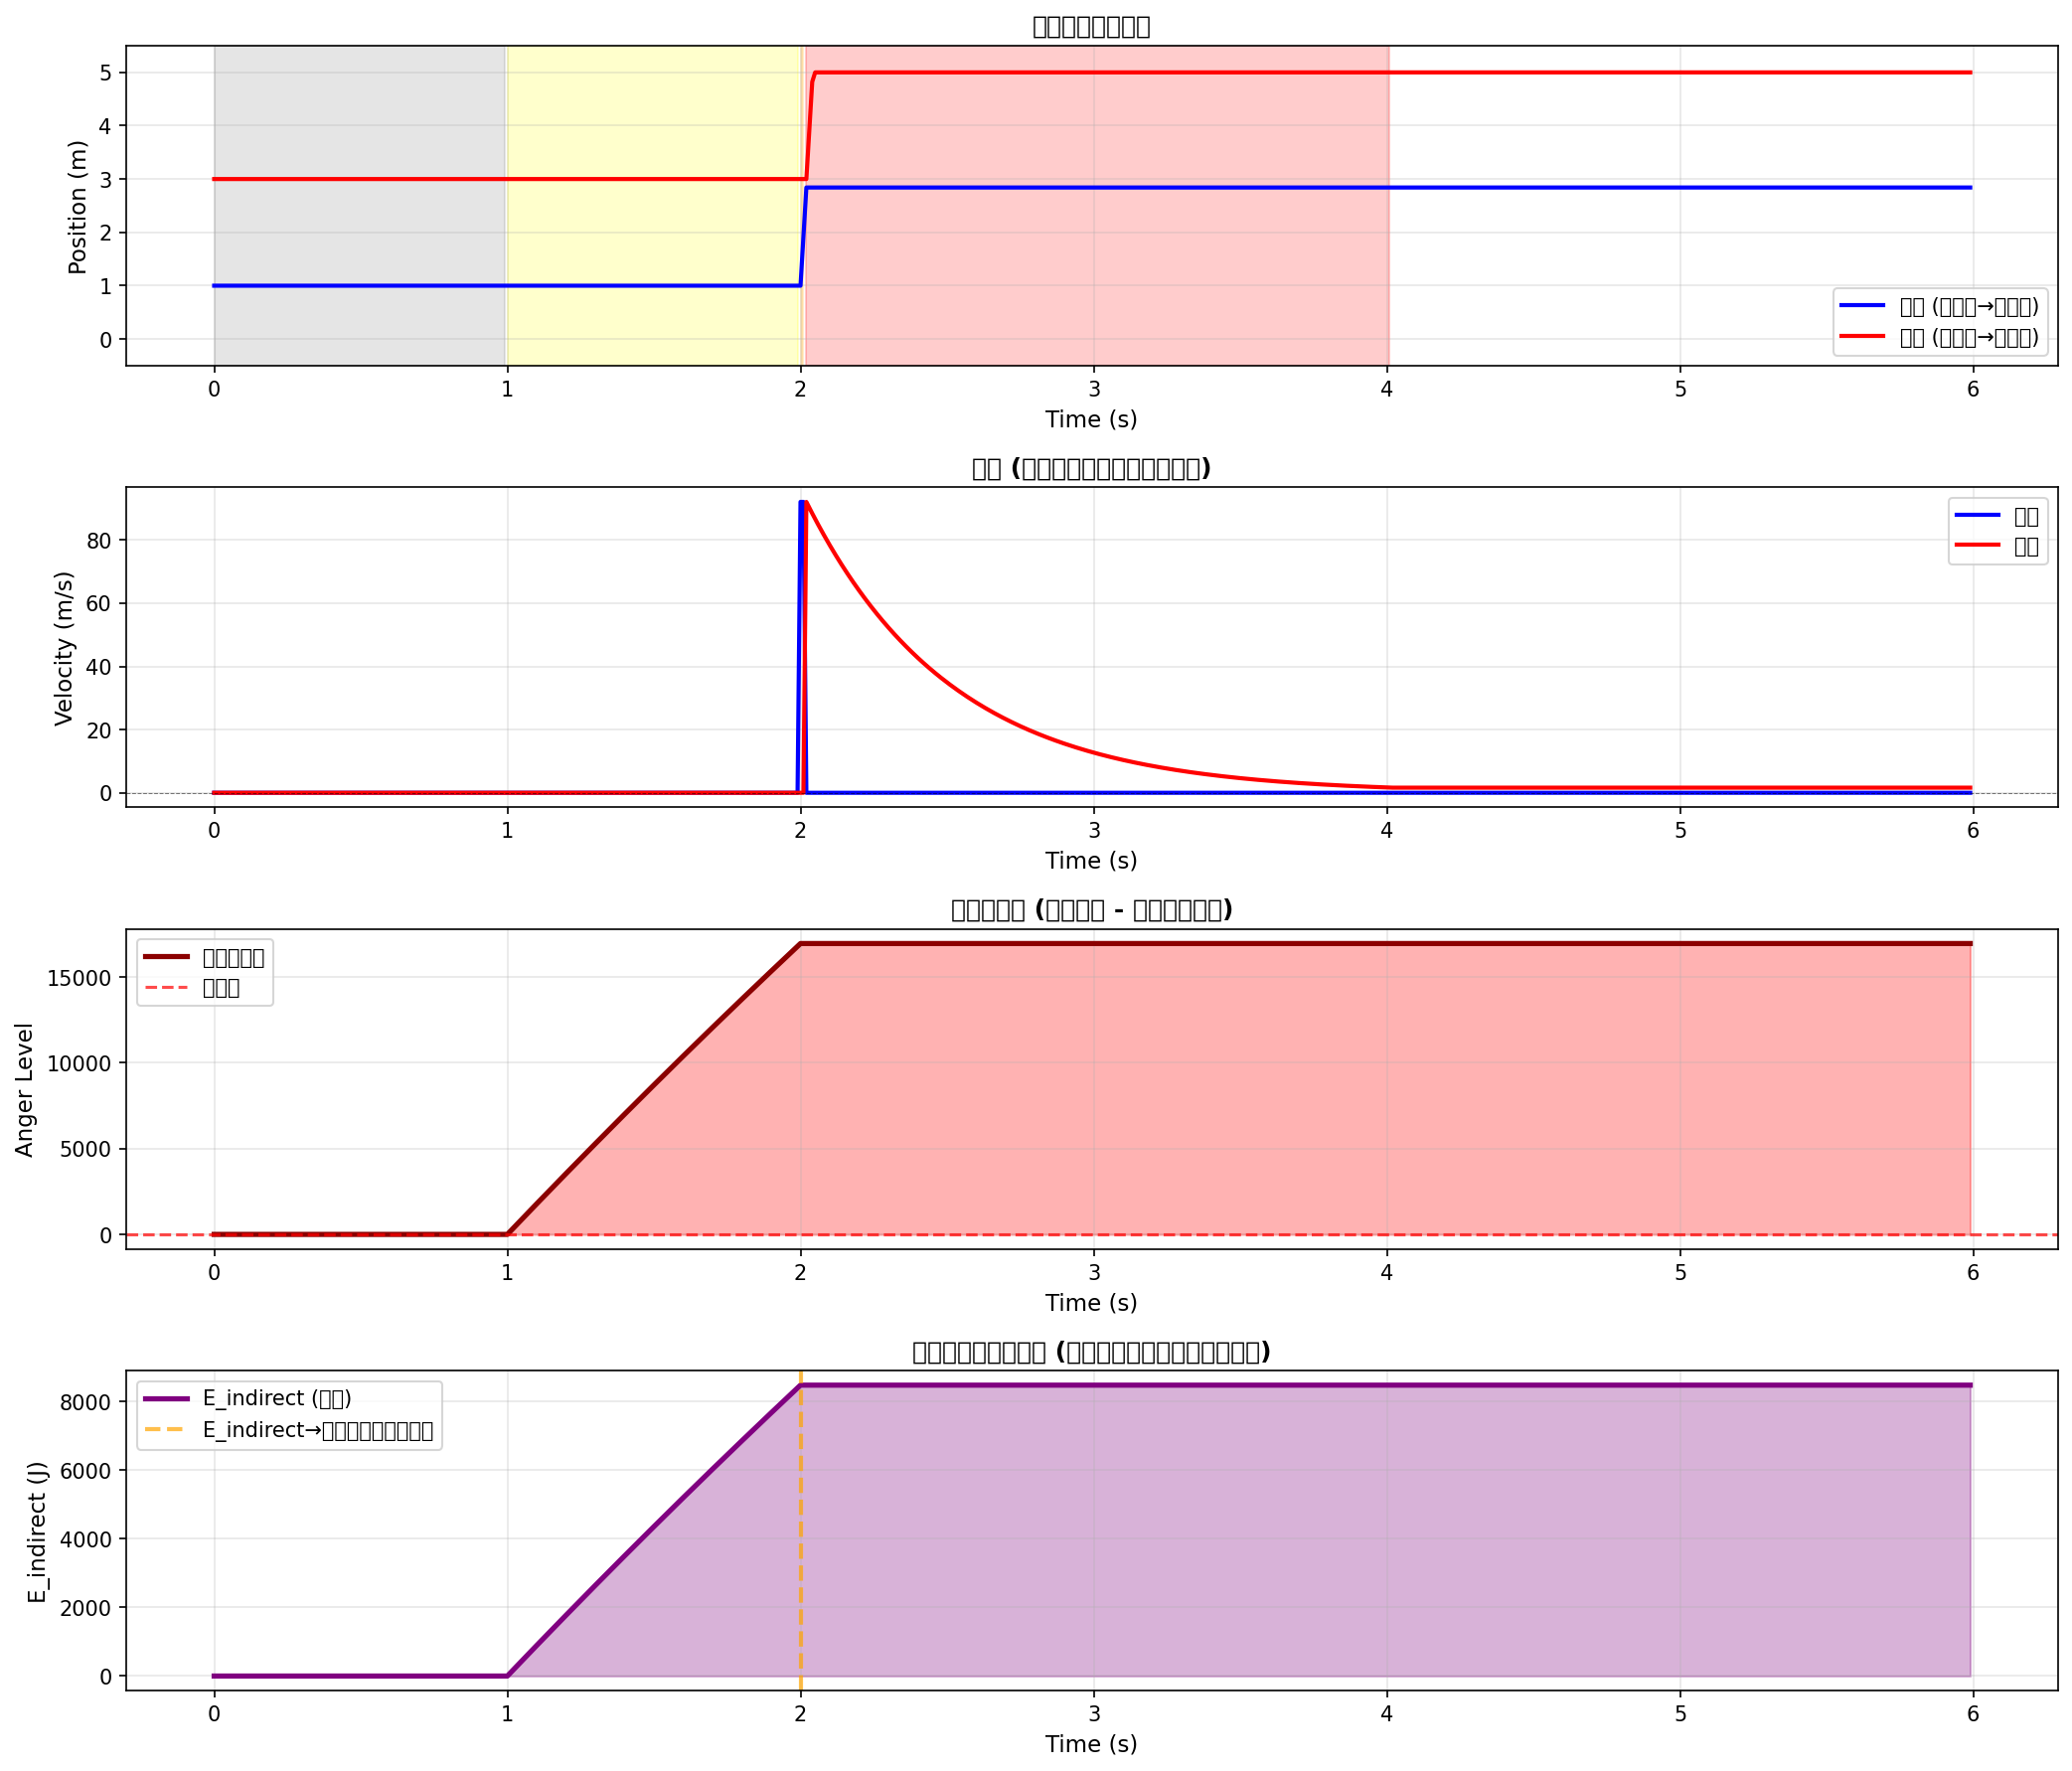

Source code (Python):
"""
SSD v3.0 統一フレームワーク実演: 太郎と次郎の物語

シナリオ:
1. 太郎が次郎に「禿」と言う (間接作用 - 意味圧)
2. 次郎はそれを解釈して怒る (間接作用でE_indirect蓄積)
3. 次郎は太郎に向かって突進 (E_indirectが運動エネルギーに変換)
4. 次郎が太郎にぶつかる (直接作用 - 物理的衝突)
5. 太郎は物理エネルギーで動かされる (直接作用のエネルギー伝達)

これは「間接作用→直接作用」の変換プロセスを示す
"""

import numpy as np
import matplotlib.pyplot as plt
from matplotlib.animation import FuncAnimation
from ssd_core_engine_v3 import SSDCoreEngineV3, SSDParametersV3, SSDStateV3, SSDDomain
from dataclasses import dataclass
from typing import List


@dataclass
class IronBall:
    """鉄球 (太郎 or 次郎)"""
    name: str
    position: float  # 1D位置 [m]
    velocity: float  # 速度 [m/s]
    mass: float      # 質量 [kg]
    radius: float    # 半径 [m]
    
    # SSD状態
    state: SSDStateV3
    engine: SSDCoreEngineV3
    
    # 心理状態
    anger_level: float = 0.0  # 怒りレベル (0-10)
    is_angry: bool = False
    
    def __post_init__(self):
        """初期化後処理"""
        self.state.kappa = self.mass  # 質量を構造整合性に反映


class TaroJiroSimulation:
    """太郎と次郎のシミュレーション"""
    
    def __init__(self):
        self.time = 0.0
        self.g = 9.8
        
        # Phase tracking
        self.phase = "waiting"  # waiting, insult, angry, charging, collision, aftermath
        self.phase_time = 0.0
        
        # SSD parameters - MIXED MODE (直接 + 間接)
        self.params_indirect = SSDParametersV3(
            # 間接作用モード (言葉を受け取る)
            use_direct_action=False,
            use_indirect_action=True,
            amplification_factor=30.0,  # 言葉の増幅効果
            
            G0=0.8,
            g=1.0,
            alpha=2.0,      # 意味圧の蓄積率
            beta_decay=0.1, # ゆっくり減衰
            p_c=5.0,
            beta_heat_mean=0.5,  # 怒りの熱
            h0=0.3,         # 構造変化しやすい
            gamma0=0.5
        )
        
        self.params_direct = SSDParametersV3(
            # 直接作用モード (物理的衝突)
            use_direct_action=True,
            use_indirect_action=False,
            amplification_factor=1.0,
            
            G0=0.5,
            g=0.3,
            alpha=0.1,
            beta_decay=0.5,
            p_c=2.0,
            beta_heat_phys=0.2,
            h0=0.01
        )
        
        # 太郎 (右側、挑発者)
        state_taro = SSDStateV3(kappa=1.0, E=0.0)
        engine_taro = SSDCoreEngineV3(self.params_direct)
        engine_taro.domain = SSDDomain.PHYSICS
        
        self.taro = IronBall(
            name="太郎",
            position=3.0,   # 右側
            velocity=0.0,
            mass=1.0,
            radius=0.2,
            state=state_taro,
            engine=engine_taro
        )
        
        # 次郎 (左側、被害者→加害者)
        state_jiro = SSDStateV3(kappa=1.0, E=0.0, Theta=2.0)
        engine_jiro = SSDCoreEngineV3(self.params_indirect)  # 最初は間接作用
        engine_jiro.domain = SSDDomain.SOCIAL
        
        self.jiro = IronBall(
            name="次郎",
            position=1.0,   # 左側
            velocity=0.0,
            mass=1.0,
            radius=0.2,
            state=state_jiro,
            engine=engine_jiro
        )
        
        # Event log
        self.events = []
        
        # Data recording
        self.time_data = []
        self.taro_pos_data = []
        self.jiro_pos_data = []
        self.taro_vel_data = []
        self.jiro_vel_data = []
        self.jiro_anger_data = []
        self.jiro_E_indirect_data = []
        self.phase_data = []
        
    def log_event(self, message: str):
        """イベントログ"""
        self.events.append(f"t={self.time:.2f}s: {message}")
        print(f"  {message}")
    
    def detect_collision(self) -> bool:
        """衝突検出"""
        distance = abs(self.taro.position - self.jiro.position)
        return distance <= (self.taro.radius + self.jiro.radius)
    
    def step(self, dt: float):
        """1ステップ実行"""
        
        # Phase 1: Waiting (0-1s)
        if self.phase == "waiting":
            if self.time >= 1.0:
                self.phase = "insult"
                self.phase_time = 0.0
                self.log_event(f"💬 {self.taro.name}: 「おい{self.jiro.name}、禿げてるな」")
        
        # Phase 2: Insult - 間接作用 (1-2s)
        elif self.phase == "insult":
            # 太郎の言葉 → 次郎への意味圧
            insult_pressure = np.array([5.0, 0.0, 0.0])  # 強い侮辱
            
            # 次郎が言葉を受け取る (間接作用)
            jumped, P_jump, h = self.jiro.engine.step(
                self.jiro.state,
                p_external=insult_pressure,
                dt=dt
            )
            
            # 怒りレベルの更新
            self.jiro.anger_level = self.jiro.state.E_indirect * 2.0
            
            if self.jiro.anger_level > 5.0 and not self.jiro.is_angry:
                self.jiro.is_angry = True
                self.log_event(f"😡 {self.jiro.name}: 怒りが臨界点を突破! (anger={self.jiro.anger_level:.1f})")
            
            # 十分怒ったら突進開始
            if self.phase_time > 1.0 and self.jiro.is_angry:
                # E_indirect → 運動エネルギーに変換
                kinetic_energy = self.jiro.state.E_indirect * 0.5  # 50%を運動に変換
                self.jiro.velocity = np.sqrt(2 * kinetic_energy / self.jiro.mass)
                
                self.phase = "charging"
                self.phase_time = 0.0
                self.log_event(f"💨 {self.jiro.name}: 「許さん!」と突進開始 (v={self.jiro.velocity:.2f}m/s)")
                self.log_event(f"   E_indirect={self.jiro.state.E_indirect:.3f}J → KE={kinetic_energy:.3f}J に変換")
                
                # エンジンを直接作用モードに切り替え
                self.jiro.engine = SSDCoreEngineV3(self.params_direct)
                self.jiro.engine.domain = SSDDomain.PHYSICS
        
        # Phase 3: Charging - 次郎が突進 (2-3s)
        elif self.phase == "charging":
            # 次郎が移動
            self.jiro.position += self.jiro.velocity * dt
            
            # 衝突検出
            if self.detect_collision():
                self.phase = "collision"
                self.phase_time = 0.0
                
                # 衝突時のエネルギー
                jiro_KE = 0.5 * self.jiro.mass * self.jiro.velocity ** 2
                self.log_event(f"💥 衝突! {self.jiro.name} → {self.taro.name}")
                self.log_event(f"   {self.jiro.name}の運動エネルギー: {jiro_KE:.3f}J")
                
                # 直接作用: 運動量保存則による衝突
                # 完全弾性衝突 (質量同じ → 速度交換)
                v1_before = self.jiro.velocity
                v2_before = self.taro.velocity
                
                self.jiro.velocity = v2_before
                self.taro.velocity = v1_before
                
                self.log_event(f"   直接作用: 運動量保存則により速度交換")
                self.log_event(f"   {self.taro.name}の新速度: {self.taro.velocity:.2f}m/s")
                
                # 太郎のSSDに物理的圧力
                contact_force = 1000.0 * abs(v1_before)  # 衝撃力
                contact_pressure = np.array([contact_force, 0.0, 0.0])
                
                self.taro.engine.step(
                    self.taro.state,
                    p_external=np.zeros(3),
                    dt=dt,
                    contact_pressure=contact_pressure
                )
        
        # Phase 4: Aftermath - 衝突後 (3s~)
        elif self.phase == "collision":
            # 両者とも慣性で移動
            self.jiro.position += self.jiro.velocity * dt
            self.taro.position += self.taro.velocity * dt
            
            # 減速 (摩擦)
            friction = 0.98
            self.jiro.velocity *= friction
            self.taro.velocity *= friction
            
            if self.phase_time > 2.0:
                self.phase = "aftermath"
                self.log_event(f"✅ シミュレーション完了")
                self.log_event(f"   {self.taro.name}の最終位置: {self.taro.position:.2f}m")
                self.log_event(f"   {self.jiro.name}の最終位置: {self.jiro.position:.2f}m")
        
        # 境界条件
        self.jiro.position = max(0.0, min(5.0, self.jiro.position))
        self.taro.position = max(0.0, min(5.0, self.taro.position))
        
        # データ記録
        self.time_data.append(self.time)
        self.taro_pos_data.append(self.taro.position)
        self.jiro_pos_data.append(self.jiro.position)
        self.taro_vel_data.append(self.taro.velocity)
        self.jiro_vel_data.append(self.jiro.velocity)
        self.jiro_anger_data.append(self.jiro.anger_level)
        self.jiro_E_indirect_data.append(self.jiro.state.E_indirect)
        self.phase_data.append(self.phase)
        
        self.time += dt
        self.phase_time += dt
    
    def run(self, duration: float = 6.0, dt: float = 0.01):
        """シミュレーション実行"""
        print("\n" + "="*70)
        print("SSD v3.0 統一フレームワーク実演: 太郎と次郎")
        print("="*70)
        print("\n📖 シナリオ:")
        print("  1. 太郎が次郎に「禿」と言う (間接作用 - 意味圧)")
        print("  2. 次郎はそれを解釈して怒る (E_indirect蓄積)")
        print("  3. 次郎が突進 (E_indirect → 運動エネルギー)")
        print("  4. 衝突 (直接作用 - 運動量保存)")
        print("  5. 太郎は物理的に動かされる")
        print("\n⚙️  実行中...\n")
        
        steps = int(duration / dt)
        for _ in range(steps):
            self.step(dt)
        
        print("\n" + "="*70)
        print("📊 最終統計")
        print("="*70)
        print(f"\n{self.jiro.name}の怒り:")
        print(f"  最大怒りレベル: {max(self.jiro_anger_data):.2f}")
        print(f"  最大E_indirect: {max(self.jiro_E_indirect_data):.3f}J")
        print(f"\n運動:")
        print(f"  {self.jiro.name}の最大速度: {max(self.jiro_vel_data):.2f}m/s")
        print(f"  {self.taro.name}の最大速度: {max(self.taro_vel_data):.2f}m/s")
        print(f"  {self.taro.name}の移動距離: {abs(self.taro_pos_data[-1] - self.taro_pos_data[0]):.2f}m")
        
        print("\n🔬 エネルギー変換:")
        print(f"  間接作用 (言葉) → E_indirect: {max(self.jiro_E_indirect_data):.3f}J")
        print(f"  E_indirect → 運動エネルギー: ~{0.5 * self.jiro.mass * max(self.jiro_vel_data)**2:.3f}J")
        print(f"  直接作用 (衝突) → 太郎の運動: {0.5 * self.taro.mass * max(self.taro_vel_data)**2:.3f}J")
        
        self.visualize()
    
    def visualize(self):
        """結果の可視化"""
        fig, axes = plt.subplots(4, 1, figsize=(14, 12))
        
        # Phase color map
        phase_colors = {
            'waiting': 'gray',
            'insult': 'yellow',
            'charging': 'orange',
            'collision': 'red',
            'aftermath': 'blue'
        }
        
        # 1. 位置
        ax1 = axes[0]
        ax1.plot(self.time_data, self.jiro_pos_data, 'b-', linewidth=2, label='次郎 (被害者→加害者)')
        ax1.plot(self.time_data, self.taro_pos_data, 'r-', linewidth=2, label='太郎 (挑発者→被害者)')
        
        # Phase背景
        phase_starts = {}
        for i, (t, phase) in enumerate(zip(self.time_data, self.phase_data)):
            if phase not in phase_starts:
                phase_starts[phase] = t
            if i < len(self.time_data) - 1 and self.phase_data[i+1] != phase:
                ax1.axvspan(phase_starts[phase], self.time_data[i], 
                           alpha=0.2, color=phase_colors.get(phase, 'white'))
                phase_starts = {}
        
        ax1.set_xlabel('Time (s)', fontsize=11)
        ax1.set_ylabel('Position (m)', fontsize=11)
        ax1.set_title('太郎と次郎の位置', fontsize=12, fontweight='bold')
        ax1.legend(loc='best')
        ax1.grid(True, alpha=0.3)
        ax1.set_ylim(-0.5, 5.5)
        
        # 2. 速度
        ax2 = axes[1]
        ax2.plot(self.time_data, self.jiro_vel_data, 'b-', linewidth=2, label='次郎')
        ax2.plot(self.time_data, self.taro_vel_data, 'r-', linewidth=2, label='太郎')
        ax2.axhline(0, color='black', linestyle='--', linewidth=0.5, alpha=0.5)
        ax2.set_xlabel('Time (s)', fontsize=11)
        ax2.set_ylabel('Velocity (m/s)', fontsize=11)
        ax2.set_title('速度 (直接作用による運動量伝達)', fontsize=12, fontweight='bold')
        ax2.legend(loc='best')
        ax2.grid(True, alpha=0.3)
        
        # 3. 次郎の怒り (間接作用)
        ax3 = axes[2]
        ax3.plot(self.time_data, self.jiro_anger_data, 'darkred', linewidth=2.5, label='怒りレベル')
        ax3.axhline(5.0, color='red', linestyle='--', linewidth=1.5, alpha=0.7, label='臨界点')
        ax3.fill_between(self.time_data, 0, self.jiro_anger_data, alpha=0.3, color='red')
        ax3.set_xlabel('Time (s)', fontsize=11)
        ax3.set_ylabel('Anger Level', fontsize=11)
        ax3.set_title('次郎の怒り (間接作用 - 意味圧の蓄積)', fontsize=12, fontweight='bold')
        ax3.legend(loc='best')
        ax3.grid(True, alpha=0.3)
        
        # 4. E_indirect (間接作用エネルギー)
        ax4 = axes[3]
        ax4.plot(self.time_data, self.jiro_E_indirect_data, 'purple', linewidth=2.5, label='E_indirect (次郎)')
        ax4.fill_between(self.time_data, 0, self.jiro_E_indirect_data, alpha=0.3, color='purple')
        
        # 変換ポイント
        if len(self.jiro_vel_data) > 0:
            charge_start = next((i for i, phase in enumerate(self.phase_data) if phase == 'charging'), None)
            if charge_start:
                ax4.axvline(self.time_data[charge_start], color='orange', linestyle='--', 
                           linewidth=2, alpha=0.7, label='E_indirect→運動エネルギー変換')
        
        ax4.set_xlabel('Time (s)', fontsize=11)
        ax4.set_ylabel('E_indirect (J)', fontsize=11)
        ax4.set_title('間接作用エネルギー (言葉が蓄積されたエネルギー)', fontsize=12, fontweight='bold')
        ax4.legend(loc='best')
        ax4.grid(True, alpha=0.3)
        
        plt.tight_layout()
        plt.savefig('ssd_taro_jiro_demo.png', dpi=150, bbox_inches='tight')
        print("\n💾 グラフ保存: ssd_taro_jiro_demo.png")
        
        # Phase説明
        print("\n📈 Phase説明:")
        print("  灰色 (waiting):   開始前")
        print("  黄色 (insult):    太郎が「禿」と言う → 次郎が間接作用で怒り蓄積")
        print("  橙色 (charging):  次郎が突進 (E_indirect → 運動エネルギー)")
        print("  赤色 (collision): 衝突 (直接作用による運動量伝達)")
        print("  青色 (aftermath): 衝突後の慣性運動")
        
        plt.show()


if __name__ == "__main__":
    sim = TaroJiroSimulation()
    sim.run(duration=6.0, dt=0.01)
    
    print("\n" + "="*70)
    print("✅ デモ完了!")
    print("="*70)
    print("\n🎓 学んだこと:")
    print("  1. 間接作用 (言葉) は E_indirect に蓄積される")
    print("  2. E_indirect は運動エネルギーに変換可能")
    print("  3. 直接作用 (衝突) は運動量保存則に従う")
    print("  4. v3.0統一フレームワークで両方を扱える!")
    print("\n  「言葉が物理的影響を持つ」過程の完全な形式化")
    print("="*70)
